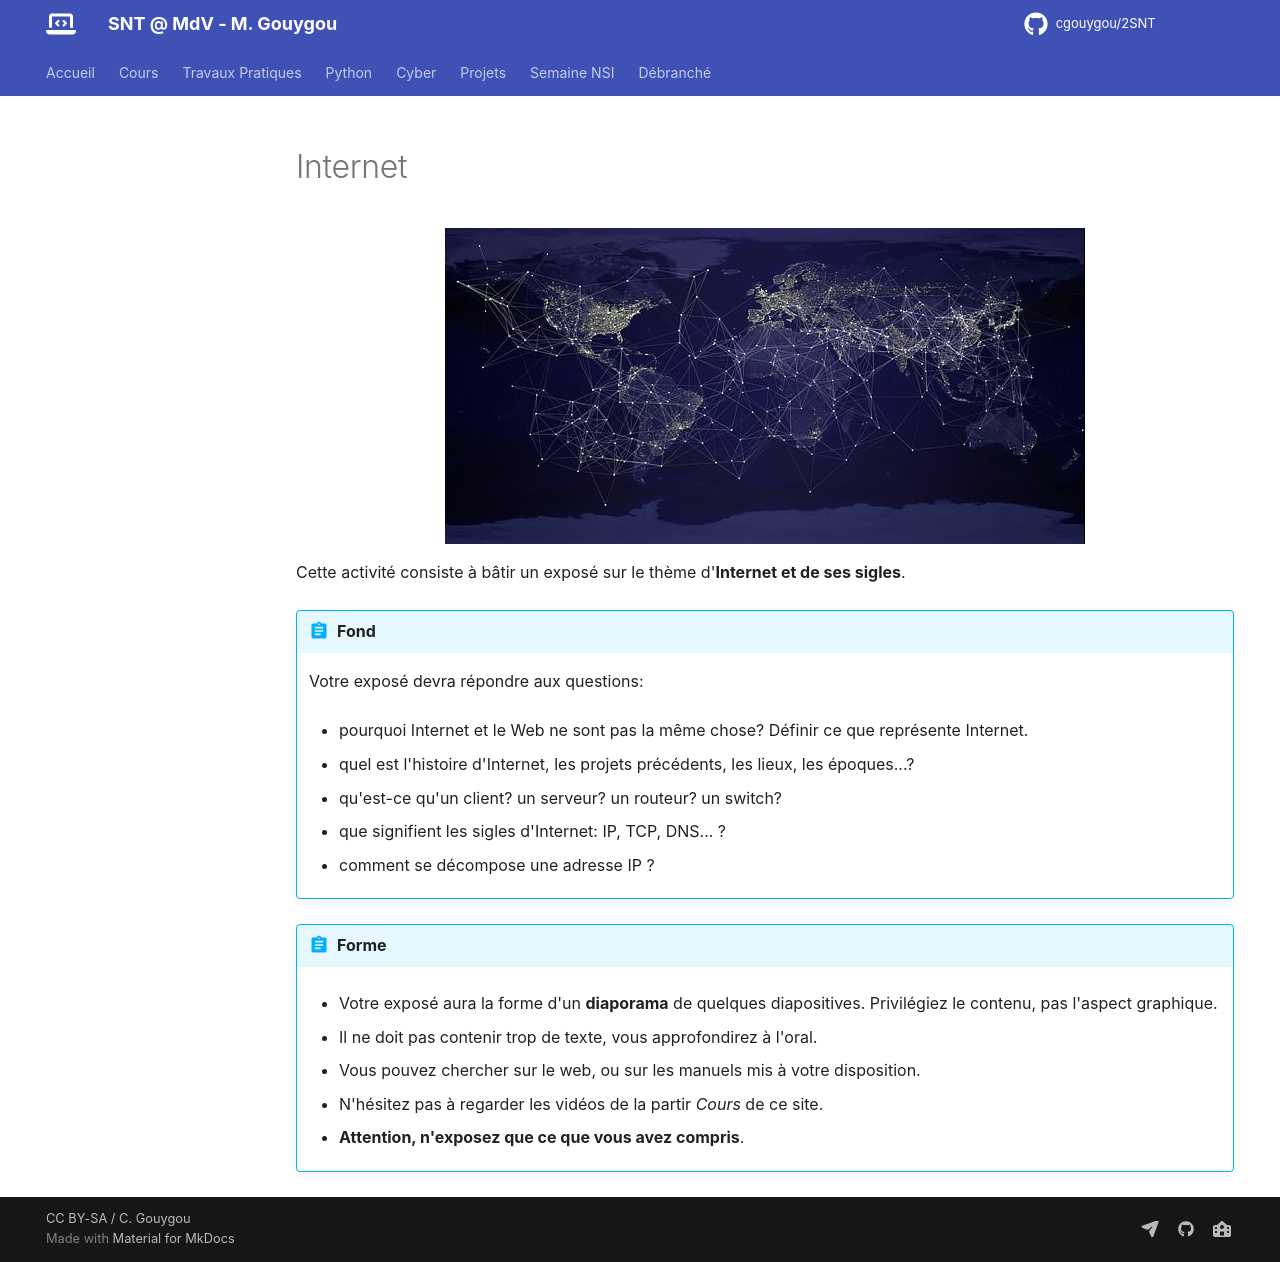

repository: cgouygou/2SNT · page: Exposes/02-SiglesInternet/Internet/index.html · generator: mkdocs

# Internet

![](../../images/internetf_640.jpg){: .center width=640} 


Cette activité consiste à bâtir un exposé sur le thème d'**Internet et de ses sigles**.

!!! abstract "Fond"
    Votre exposé devra répondre aux questions:

    - pourquoi Internet et le Web ne sont pas la même chose? Définir ce que représente Internet.

    - quel est l'histoire d'Internet, les projets précédents, les lieux, les époques...?

    - qu'est-ce qu'un client? un serveur? un routeur? un switch?

    - que signifient les sigles d'Internet: IP, TCP, DNS... ?
    
    - comment se décompose une adresse IP ?


!!! abstract "Forme"
    - Votre exposé aura la forme d'un **diaporama** de quelques diapositives. Privilégiez le contenu, pas l'aspect graphique.

    - Il ne doit pas contenir trop de texte, vous approfondirez à l'oral.

    - Vous pouvez chercher sur le web, ou sur les manuels mis à votre disposition.

    - N'hésitez pas à regarder les vidéos de la partir *Cours* de ce site.

    - **Attention, n'exposez que ce que vous avez compris**.
